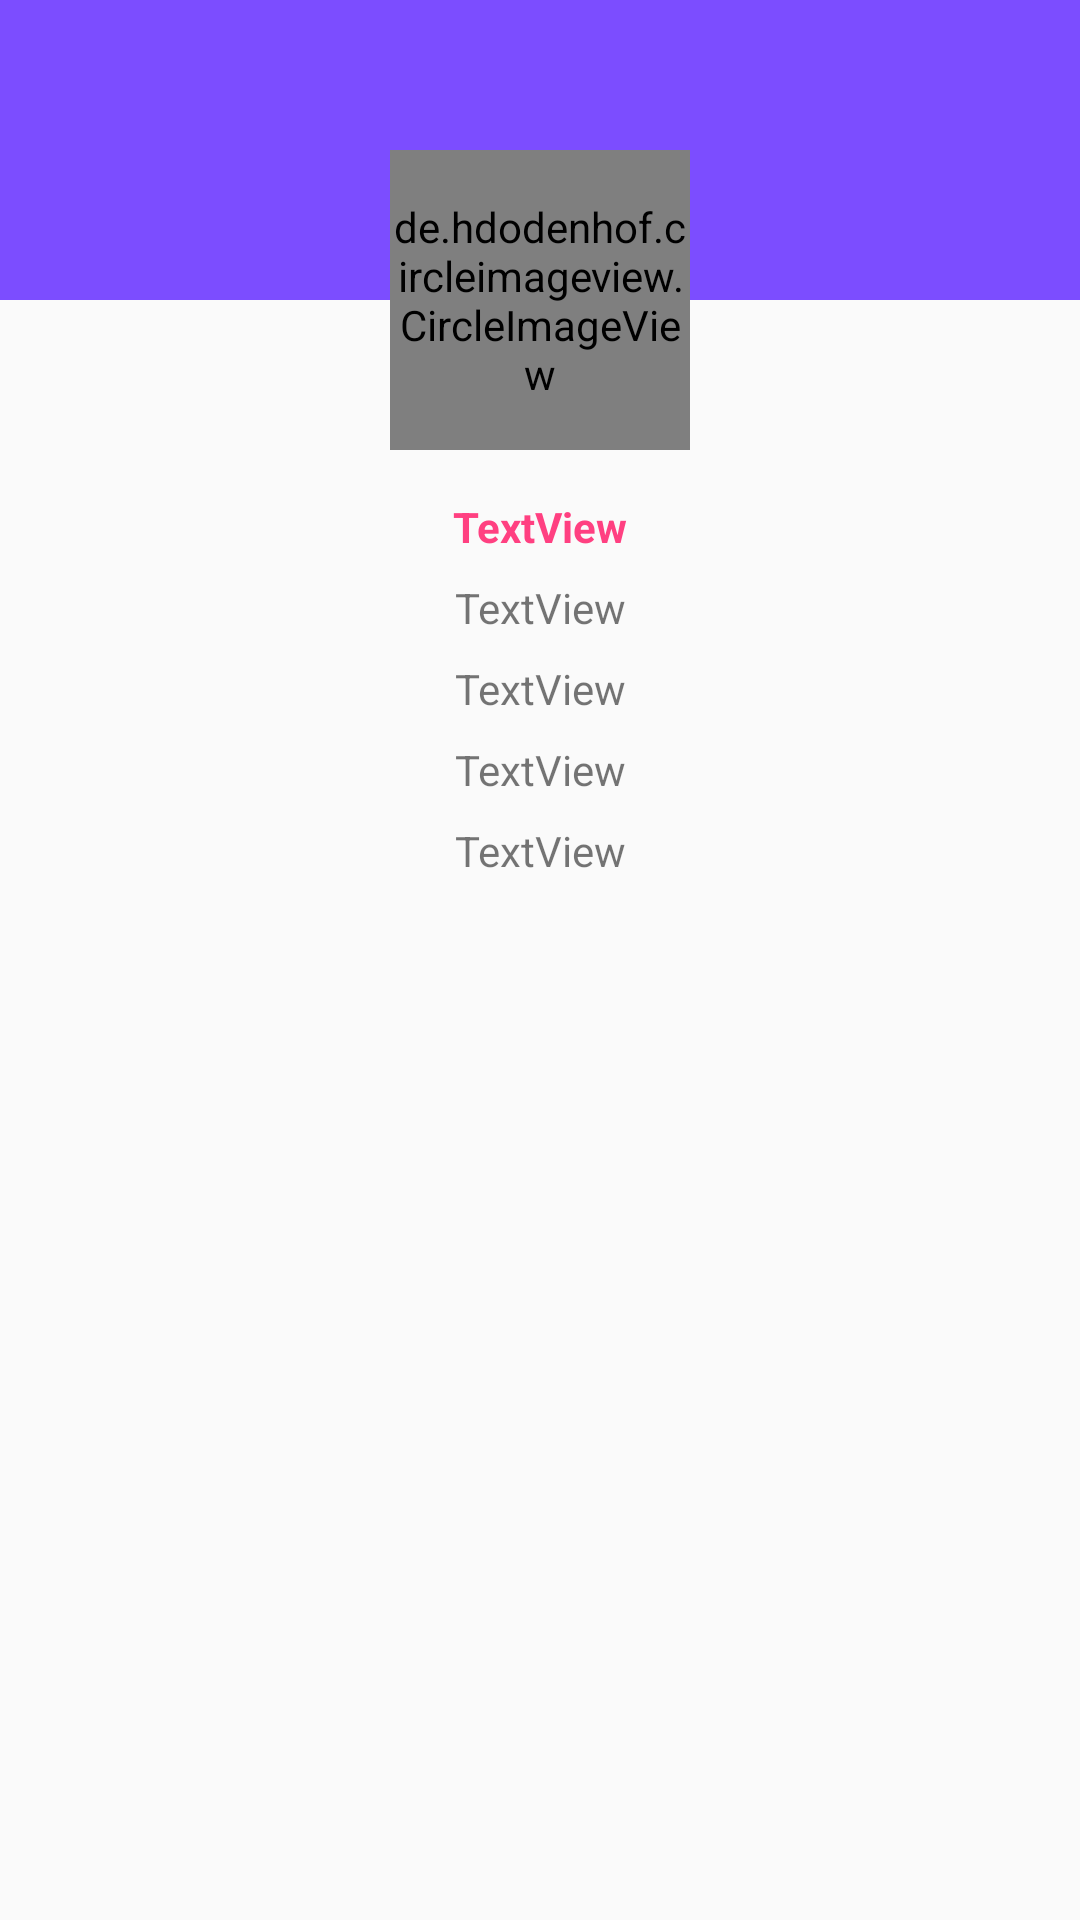

Android layout source for this screen:
<!-- AndroidManifest.xml: application theme AppTheme -->
<!-- res/layout/account_fragment.xml -->
<?xml version="1.0" encoding="utf-8"?>
<androidx.constraintlayout.widget.ConstraintLayout xmlns:android="http://schemas.android.com/apk/res/android"
    xmlns:app="http://schemas.android.com/apk/res-auto"
    android:layout_width="match_parent"
    android:layout_height="match_parent">


        <androidx.constraintlayout.widget.ConstraintLayout
            android:layout_width="match_parent"
            android:layout_height="match_parent">

            <ImageView
                android:id="@+id/frameLayout"
                android:layout_width="match_parent"
                android:layout_height="100dp"
                android:scaleType="centerCrop"
                android:src="@color/md_deep_purple_A200"
                app:layout_constraintEnd_toEndOf="parent"
                app:layout_constraintHorizontal_bias="0.0"
                app:layout_constraintStart_toStartOf="parent"
                app:layout_constraintTop_toTopOf="parent">

            </ImageView>

            <de.hdodenhof.circleimageview.CircleImageView
                android:id="@+id/userAvatar"

                android:layout_width="100dp"
                android:layout_height="100dp"
                android:layout_centerHorizontal="true"
                android:layout_marginBottom="16dp"
                android:src="@mipmap/ic_avatar"
                app:layout_constraintBottom_toBottomOf="@+id/frameLayout"
                app:layout_constraintEnd_toEndOf="parent"
                app:layout_constraintHorizontal_bias="0.5"
                app:layout_constraintStart_toStartOf="parent"
                app:layout_constraintTop_toBottomOf="@+id/frameLayout" />

            <TextView
                android:id="@+id/userBirthday"
                android:layout_width="wrap_content"
                android:layout_height="wrap_content"
                android:layout_marginTop="8dp"
                android:text="TextView"
                app:layout_constraintEnd_toEndOf="parent"
                app:layout_constraintHorizontal_bias="0.5"
                app:layout_constraintStart_toStartOf="parent"
                app:layout_constraintTop_toBottomOf="@+id/userLocation" />

            <TextView
                android:id="@+id/userName"
                android:layout_width="wrap_content"
                android:layout_height="wrap_content"
                android:layout_marginTop="16dp"
                android:text="TextView"
                android:textColor="?attr/colorAccent"
                android:textStyle="bold"
                app:layout_constraintEnd_toEndOf="parent"
                app:layout_constraintHorizontal_bias="0.5"
                app:layout_constraintStart_toStartOf="parent"
                app:layout_constraintTop_toBottomOf="@+id/userAvatar" />

            <TextView
                android:id="@+id/userLocation"
                android:layout_width="wrap_content"
                android:layout_height="wrap_content"
                android:layout_marginTop="8dp"
                android:text="TextView"
                app:layout_constraintEnd_toEndOf="parent"
                app:layout_constraintStart_toStartOf="parent"
                app:layout_constraintTop_toBottomOf="@+id/userName" />

            <TextView
                android:id="@+id/userEmail"
                android:layout_width="wrap_content"
                android:layout_height="wrap_content"
                android:layout_marginTop="8dp"
                android:text="TextView"
                app:layout_constraintEnd_toEndOf="parent"
                app:layout_constraintStart_toStartOf="parent"
                app:layout_constraintTop_toBottomOf="@+id/userBirthday" />

            <TextView
                android:id="@+id/userRegistration"
                android:layout_width="wrap_content"
                android:layout_height="wrap_content"
                android:layout_marginTop="8dp"
                android:layout_marginBottom="16dp"
                android:text="TextView"
                app:layout_constraintBottom_toBottomOf="parent"
                app:layout_constraintEnd_toEndOf="parent"
                app:layout_constraintStart_toStartOf="parent"
                app:layout_constraintTop_toBottomOf="@+id/userEmail"
                app:layout_constraintVertical_bias="0.0" />
        </androidx.constraintlayout.widget.ConstraintLayout>

</androidx.constraintlayout.widget.ConstraintLayout>
<!-- resources referenced by this layout -->
<resources>
  <color name="md_deep_purple_A200">#7C4DFF</color>
  <!-- mipmap ic_avatar: png bitmap (mipmap-hdpi, 561 bytes) -->
  <style name="AppTheme" parent="Theme.AppCompat.Light.NoActionBar">
          
          <item name="colorPrimary">@color/colorPrimary</item>
          <item name="colorPrimaryDark">@color/colorPrimaryDark</item>
          <item name="colorAccent">@color/colorAccent</item>
      </style>
  <color name="colorPrimary">#3F51B5</color>
  <color name="colorPrimaryDark">#303F9F</color>
  <color name="colorAccent">#FF4081</color>
</resources>
